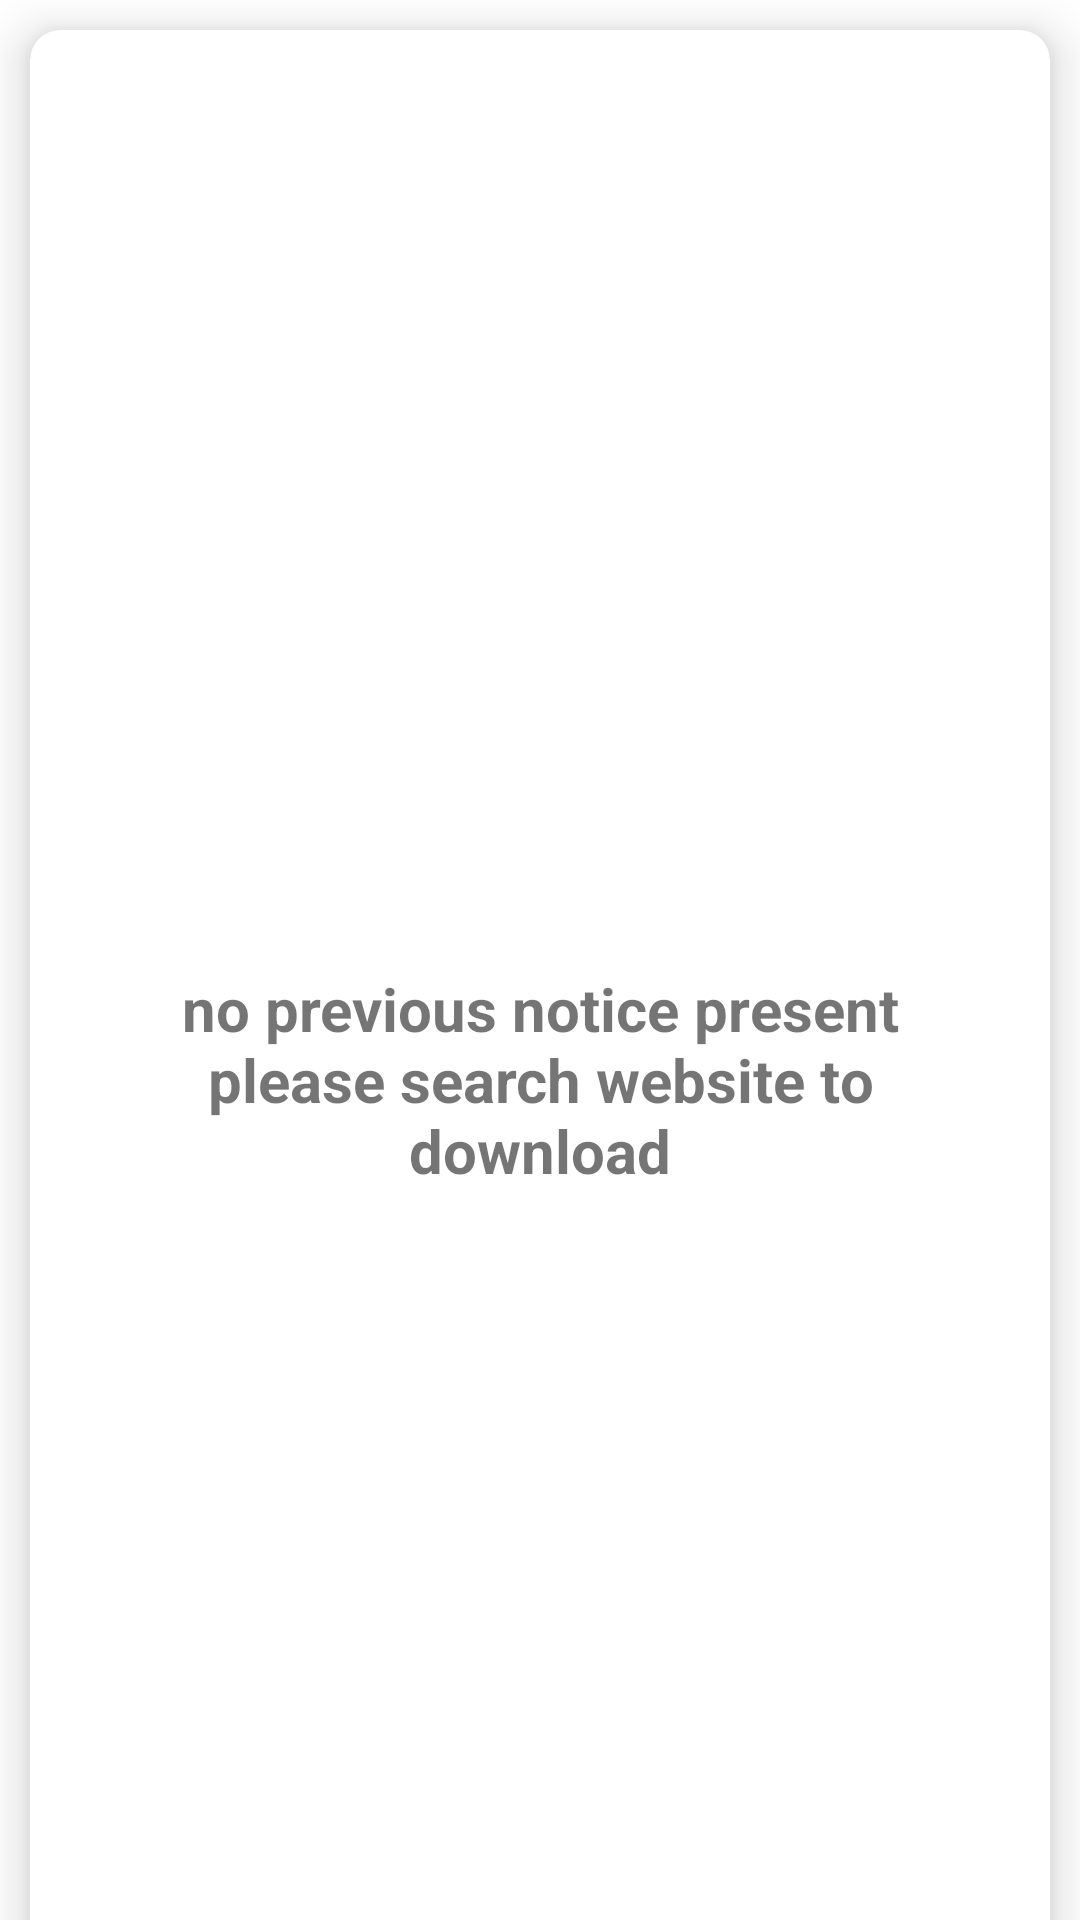

Here is an Android app screen rendered from its layout file. Give the layout XML and the strings, colors and styles it references.
<!-- AndroidManifest.xml: application theme Theme.Hritage -->
<!-- res/layout/fragment_doc_list.xml -->
<?xml version="1.0" encoding="utf-8"?>
<LinearLayout xmlns:android="http://schemas.android.com/apk/res/android"
    xmlns:app="http://schemas.android.com/apk/res-auto"
    xmlns:tools="http://schemas.android.com/tools"
    android:layout_width="match_parent"
    android:layout_height="match_parent"
    tools:context=".frag.DocListFrag"
    android:orientation="vertical">
    <androidx.cardview.widget.CardView
        android:layout_margin="10dp"
        android:layout_width="match_parent"
        android:layout_height="700dp"
        app:cardCornerRadius="10dp"
        app:cardElevation="10dp"
        android:elevation="10dp">
        <TextView
            android:id="@+id/no_rv_content_present_tv"
            android:layout_width="match_parent"
            android:layout_height="wrap_content"
            android:text="@string/no_previous_notice_present_please_search_website_to_download"
            android:layout_gravity="center"
            android:textSize="20sp"
            android:textStyle="bold"
            android:textAlignment="center"
            android:layout_margin="20dp"/>
        <androidx.recyclerview.widget.RecyclerView
            android:visibility="gone"
            android:id="@+id/list_for_pdf_doc"
            android:layout_width="match_parent"
            android:layout_height="match_parent"

            tools:listitem="@layout/content_of_web_list"/>
    </androidx.cardview.widget.CardView>
</LinearLayout>
<!-- res/layout/content_of_web_list.xml (included above) -->
<?xml version="1.0" encoding="utf-8"?>
<LinearLayout xmlns:android="http://schemas.android.com/apk/res/android"
    xmlns:tools="http://schemas.android.com/tools"
    android:layout_width="wrap_content"
    android:layout_height="wrap_content"
    android:orientation="horizontal"
    tools:ignore="UseCompoundDrawables">

    <ImageView
        android:id="@+id/web_content_image_view"
        android:layout_width="40dp"
        android:layout_height="40dp"
        android:layout_margin="@dimen/text_margin"
        android:src="@drawable/file"
        android:layout_gravity="center_vertical"
        android:contentDescription="@string/imageview_for_recycylar_view" />

    <LinearLayout
        android:layout_width="wrap_content"
        android:layout_height="wrap_content"
        android:orientation="vertical">
        <TextView
            android:id="@+id/content"
            android:layout_width="wrap_content"
            android:layout_height="wrap_content"
            android:layout_marginTop="@dimen/text_margin"
            android:layout_marginStart="@dimen/text_margin"
            android:layout_marginEnd="@dimen/text_margin"
            tools:text="fdfasfdasfasdffdasfadsfdsfadsfadsfdsfdasfdsdafdsfdsf"
            android:layout_marginBottom="5dp"
            android:textAppearance="?attr/textAppearanceListItem" />
        <TextView
            android:id="@+id/content_date"
            android:layout_width="wrap_content"
            android:layout_height="wrap_content"
            android:layout_marginTop="5dp"
            android:textSize="20sp"
            tools:text="19:200"
            android:layout_marginStart="@dimen/text_margin"
            android:textStyle="bold|italic"
             />
    </LinearLayout>
</LinearLayout>
<!-- resources referenced by this layout -->
<resources>
  <dimen name="text_margin">16dp</dimen>
  <!-- drawable file: png bitmap (drawable, 8983 bytes) -->
  <string name="imageview_for_recycylar_view">imageView For Recycylar view</string>
  <string name="no_previous_notice_present_please_search_website_to_download">no previous notice present please search website to download</string>
  <style name="Theme.Hritage" parent="Theme.MaterialComponents.DayNight.NoActionBar">
          
          <item name="colorPrimary">@color/purple_500</item>
          <item name="colorPrimaryVariant">@color/purple_700</item>
          <item name="colorOnPrimary">@color/white</item>
          
          <item name="colorSecondary">@color/teal_200</item>
          <item name="colorSecondaryVariant">@color/teal_700</item>
          <item name="colorOnSecondary">@color/black</item>
          
          <item name="android:statusBarColor">?attr/colorPrimaryVariant</item>
          
          
      </style>
  <color name="purple_500">#FF6200EE</color>
  <color name="purple_700">#FF3700B3</color>
  <color name="white">#FFFFFFFF</color>
  <color name="teal_200">#FF03DAC5</color>
  <color name="teal_700">#FF018786</color>
  <color name="black">#FF000000</color>
</resources>
